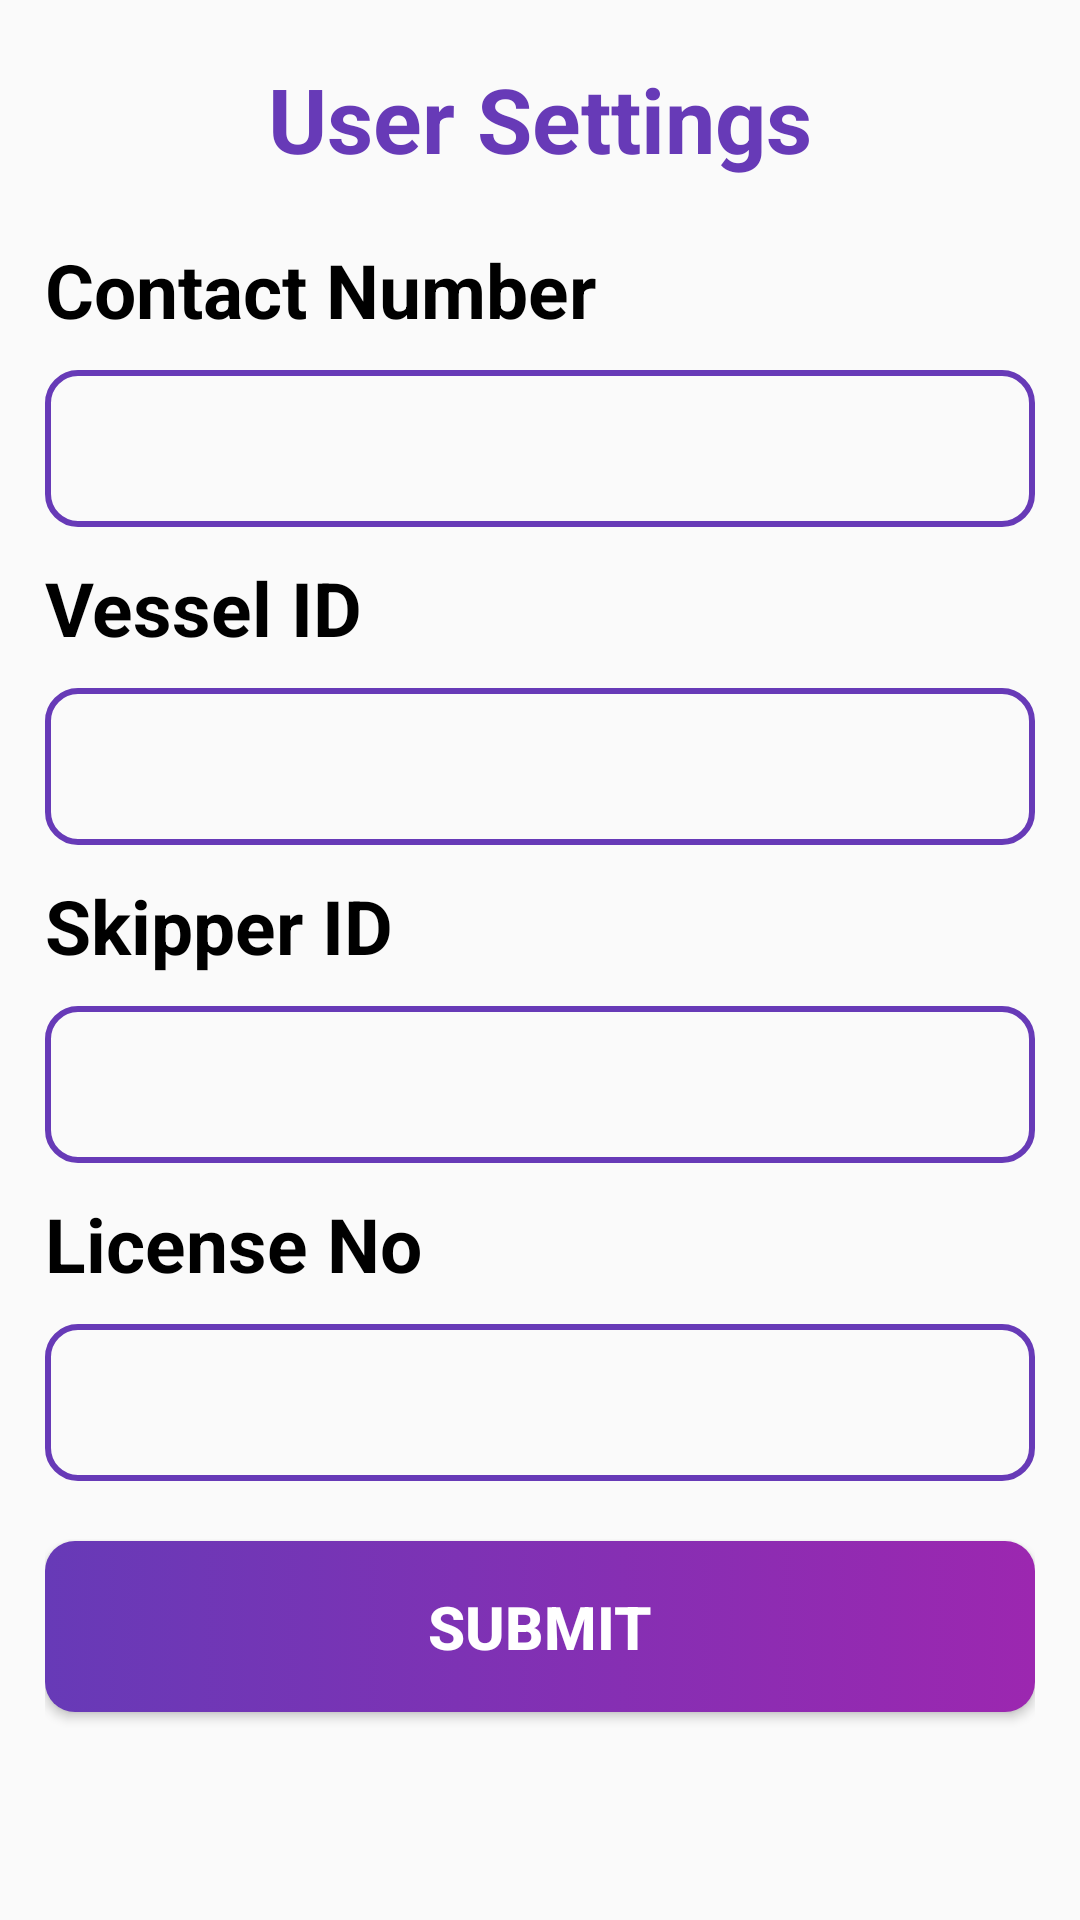

Layout XML and referenced resources for this Android screen:
<!-- AndroidManifest.xml: activity theme AppTheme.NoActionBar -->
<!-- res/layout/activity_settings.xml -->
<?xml version="1.0" encoding="utf-8"?>
<RelativeLayout xmlns:android="http://schemas.android.com/apk/res/android"
    xmlns:tools="http://schemas.android.com/tools"
    android:layout_width="match_parent"
    android:layout_height="match_parent"
    android:orientation="vertical"
    android:id="@+id/settings_layout"
    tools:context=".view.SettingsActivity">

    <ScrollView
        android:layout_width="match_parent"
        android:layout_height="match_parent"
        android:foregroundGravity="center">

        <LinearLayout
            android:layout_gravity="center"
            android:layout_width="match_parent"
            android:layout_height="match_parent"
            android:layout_margin="15dp"
            android:orientation="vertical">

            <TextView
                android:id="@+id/setupTitleLable"
                android:layout_width="wrap_content"
                android:layout_height="wrap_content"
                android:layout_gravity="center"
                android:layout_marginBottom="20dp"
                android:text="User Settings"
                android:textColor="@color/deep_purple_500"
                android:textSize="30dp"
                android:textStyle="bold" />

            <TextView
                android:id="@+id/contNoInputLable"
                android:layout_width="wrap_content"
                android:layout_height="wrap_content"
                android:layout_marginBottom="10dp"
                android:text="Contact Number"
                android:textColor="@color/black"
                android:textSize="25dp"
                android:textStyle="bold" />

            <EditText
                android:id="@+id/edtContact"
                android:layout_width="match_parent"
                android:layout_height="wrap_content"
                android:background="@drawable/edittext_border"
                android:inputType="numberDecimal"
                android:padding="10dp"
                android:textColor="@color/deep_purple_500"
                android:maxLength="10"
                android:textSize="24dp" />

            <TextView
                android:visibility="gone"
                android:id="@+id/langInputLable"
                android:layout_width="wrap_content"
                android:layout_height="wrap_content"
                android:layout_marginTop="10dp"
                android:layout_marginBottom="10dp"
                android:text="Language"
                android:textColor="@color/black"
                android:textSize="25dp"
                android:textStyle="bold" />

            <RadioGroup
                android:visibility="gone"
                android:id="@+id/rgLanguage"
                android:layout_width="match_parent"
                android:layout_height="wrap_content"
                android:orientation="vertical"
                android:paddingLeft="50dp">

                <RadioButton
                    android:layout_width="wrap_content"
                    android:layout_height="wrap_content"
                    android:buttonTint="@color/deep_purple_500"
                    android:textColor="@color/deep_purple_500"
                    android:padding="5dp"
                    android:text="SINHALA"
                    android:textSize="20dp" />

                <RadioButton
                    android:layout_width="wrap_content"
                    android:layout_height="wrap_content"
                    android:buttonTint="@color/deep_purple_500"
                    android:textColor="@color/deep_purple_500"
                    android:padding="5dp"
                    android:text="ENGLISH"
                    android:textSize="20dp" />

                <RadioButton
                    android:layout_width="wrap_content"
                    android:layout_height="wrap_content"
                    android:buttonTint="@color/deep_purple_500"
                    android:textColor="@color/deep_purple_500"
                    android:padding="5dp"
                    android:text="TAMIL"
                    android:textSize="20dp" />
            </RadioGroup>

            <TextView
                android:id="@+id/edtVesselLable"
                android:layout_width="wrap_content"
                android:layout_height="wrap_content"
                android:layout_marginTop="10dp"
                android:layout_marginBottom="10dp"
                android:text="Vessel ID"
                android:textColor="@color/black"
                android:textSize="25dp"
                android:textStyle="bold" />

            <EditText
                android:id="@+id/edtVessel"
                android:layout_width="match_parent"
                android:layout_height="wrap_content"
                android:background="@drawable/edittext_border"
                android:inputType="textCapCharacters"
                android:padding="10dp"
                android:textColor="@color/deep_purple_500"
                android:textSize="24dp" />

            <TextView
                android:id="@+id/edtSkipperLable"
                android:layout_width="wrap_content"
                android:layout_height="wrap_content"
                android:layout_marginTop="10dp"
                android:layout_marginBottom="10dp"
                android:text="Skipper ID"
                android:textColor="@color/black"
                android:textSize="25dp"
                android:textStyle="bold" />

            <EditText
                android:id="@+id/edtSkipper"
                android:layout_width="match_parent"
                android:layout_height="wrap_content"
                android:background="@drawable/edittext_border"
                android:inputType="textCapCharacters"
                android:padding="10dp"
                android:textColor="@color/deep_purple_500"
                android:textSize="24dp" />

            <TextView
                android:id="@+id/edtLicenseLable"
                android:layout_width="wrap_content"
                android:layout_height="wrap_content"
                android:layout_marginTop="10dp"
                android:layout_marginBottom="10dp"
                android:text="License No"
                android:textColor="@color/black"
                android:textSize="25dp"
                android:textStyle="bold" />

            <EditText
                android:id="@+id/edtLicense"
                android:layout_width="match_parent"
                android:layout_height="wrap_content"
                android:background="@drawable/edittext_border"
                android:inputType="textCapCharacters"
                android:padding="10dp"
                android:textColor="@color/deep_purple_500"
                android:textSize="24dp" />

            <Button
                android:id="@+id/btnSubmit"
                android:layout_width="match_parent"
                android:layout_height="wrap_content"
                android:layout_marginTop="20dp"
                android:layout_marginBottom="50dp"
                android:background="@drawable/curve_btn"
                android:text="Submit"
                android:textStyle="bold"
                android:textSize="20dp"
                android:padding="15dp"
                android:textColor="@color/white" />

        </LinearLayout>

    </ScrollView>

</RelativeLayout>
<!-- resources referenced by this layout -->
<resources>
  <color name="black">#000000</color>
  <color name="deep_purple_500">#673AB7</color>
  <color name="white">#FFFFFF</color>
  <!-- drawable curve_btn (drawable) -->
  <?xml version="1.0" encoding="utf-8"?>
  <selector xmlns:android="http://schemas.android.com/apk/res/android">
  
      
      <item android:state_pressed="true">
          <shape android:shape="rectangle">
              <corners android:radius="8dp" />
              <solid android:color="@color/colorPrimaryDark" />
              <gradient android:angle="-90" android:startColor="@color/deep_purple_500" android:endColor="@color/colorPrimaryDark" />
          </shape>
      </item>
  
      
      <item>
          <shape android:shape="rectangle">
              <corners android:radius="10dp" />
              <solid android:color="@color/colorPrimaryDark" />
              <gradient android:angle="+180" android:startColor="@color/colorPrimaryDark" android:endColor="@color/deep_purple_500" />
          </shape>
      </item>
  
  </selector>
  <!-- drawable edittext_border (drawable) -->
  <?xml version="1.0" encoding="utf-8"?>
  <shape xmlns:android="http://schemas.android.com/apk/res/android"
      android:shape="rectangle">
  
      <stroke
          android:width="2dp"
          android:color="@color/deep_purple_500"
          />
      <corners
          android:radius="10dp" />
  </shape>
  <style name="AppTheme.NoActionBar">
          <item name="windowActionBar">false</item>
          <item name="windowNoTitle">true</item>
      </style>
  <color name="colorPrimaryDark">#9C27B0</color>
</resources>
